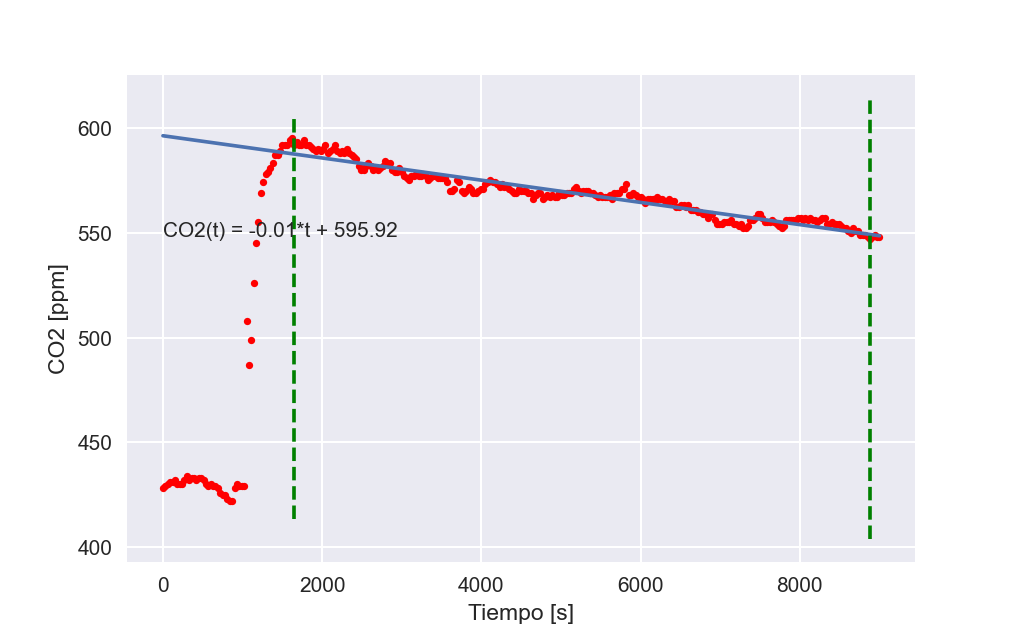

The table this chart was drawn from, first rows:
TimeStamp, Tiempo, Medición
2022-04-02 16:44:12, 0.0, 428.0
2022-04-02 16:44:42, 30, 429.0
2022-04-02 16:45:12, 60, 430.0
2022-04-02 16:45:42, 90.01, 431.0
2022-04-02 16:46:12, 120, 431.0
2022-04-02 16:46:42, 150, 432.0
2022-04-02 16:47:12, 180, 430.0
2022-04-02 16:47:42, 210, 430.0
2022-04-02 16:48:12, 240, 430.0
2022-04-02 16:48:42, 270, 432.0
2022-04-02 16:49:12, 300, 434.0
2022-04-02 16:49:42, 330, 432.0
2022-04-02 16:50:12, 360, 433.0
2022-04-02 16:50:42, 390, 433.0
2022-04-02 16:51:12, 420, 432.0
2022-04-02 16:51:42, 450, 433.0
2022-04-02 16:52:12, 480, 433.0
2022-04-02 16:52:42, 510, 432.0
2022-04-02 16:53:12, 540, 430.0
2022-04-02 16:53:42, 570, 429.0
2022-04-02 16:54:12, 600, 430.0
2022-04-02 16:54:42, 630, 429.0
2022-04-02 16:55:12, 660, 429.0
2022-04-02 16:55:42, 690, 428.0
2022-04-02 16:56:12, 720, 426.0
2022-04-02 16:56:42, 750.1, 425.0
2022-04-02 16:57:12, 780.1, 425.0
2022-04-02 16:57:42, 810.1, 423.0
2022-04-02 16:58:12, 840.1, 422.0
2022-04-02 16:58:42, 870.1, 422.0
2022-04-02 16:59:12, 900.1, 428.0
2022-04-02 16:59:42, 930.1, 430.0
2022-04-02 17:00:12, 960.1, 429.0
2022-04-02 17:00:42, 990.1, 429.0
2022-04-02 17:01:12, 1020, 429.0
2022-04-02 17:01:42, 1050, 508.0
2022-04-02 17:02:12, 1080, 487.0
2022-04-02 17:02:42, 1110, 499.0
2022-04-02 17:03:12, 1140, 526.0
2022-04-02 17:03:42, 1170, 545.0
2022-04-02 17:04:12, 1200, 555.0
2022-04-02 17:04:42, 1230, 569.0
2022-04-02 17:05:12, 1260, 574.0
2022-04-02 17:05:42, 1290, 578.0
2022-04-02 17:06:12, 1320, 579.0
2022-04-02 17:06:42, 1350, 581.0
2022-04-02 17:07:12, 1380, 583.0
2022-04-02 17:07:42, 1410, 587.0
2022-04-02 17:08:12, 1440, 587.0
2022-04-02 17:08:42, 1470, 589.0
2022-04-02 17:09:12, 1500, 592.0
2022-04-02 17:09:42, 1530, 592.0
2022-04-02 17:10:12, 1560, 592.0
2022-04-02 17:10:42, 1590, 594.0
2022-04-02 17:11:12, 1620, 595.0
2022-04-02 17:11:42, 1650, 592.0
2022-04-02 17:12:12, 1680, 593.0
2022-04-02 17:12:42, 1710, 592.0
2022-04-02 17:13:12, 1740, 592.0
2022-04-02 17:13:42, 1770, 594.0
... 241 more rows
